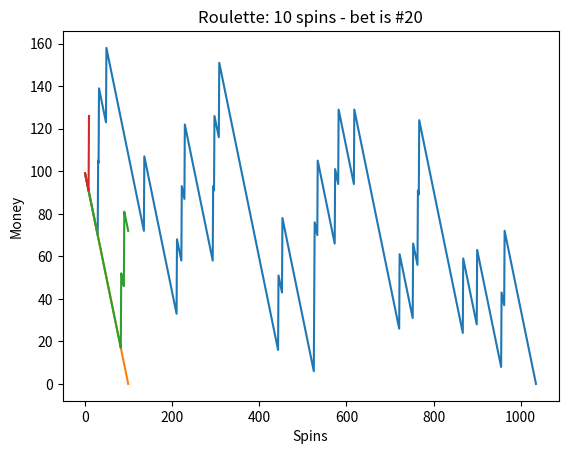

Source code (Python):
# roulette : a win is worth 36 dollars, it's a dollar to play
# ------------------------------------------------- good luck !

import matplotlib.pyplot as plt
import random


money = 100
wheel = [0, 00, 1, 2, 3, 4, 5, 6, 7, 8, 9, 10,
         11, 12, 13, 14, 15, 16, 17, 18, 19,
         20, 21, 22, 23, 24, 25, 26, 27, 28,
         29, 30, 31, 32, 33, 34, 35, 36]

# spin n times
# bet on a number
def spin(n, bet):
    track = []
    dollars = money
    win = 0
    loss = 0

    for i in range(n):
        if dollars > 0:
            dollars -= 1
            x = random.choice(wheel)
            
            if bet == x:
                win += 1
                dollars += 36
            else:
                loss += 1

            track.append(dollars)

    print("|| Wins: {}  ||  Losses: {} ||".format(win, loss))
    
    if dollars == 0:
        print("[!] You are broke [!]")
    elif dollars > money:
        print("\n[$$] You actually won ${:.2f} [$$]".format(dollars - money))
    else:
        print("[!] You lost ${:.2f}".format(money - dollars))

    plt.plot(track)
    plt.ylabel('Money')
    plt.xlabel('Spins')
    plt.title("Roulette: {} spins - bet is #{}".format(n, bet))
    plt.show()

spin(10000, 18)
spin(1000, 33)
spin(100, 1)
spin(10, 20)
